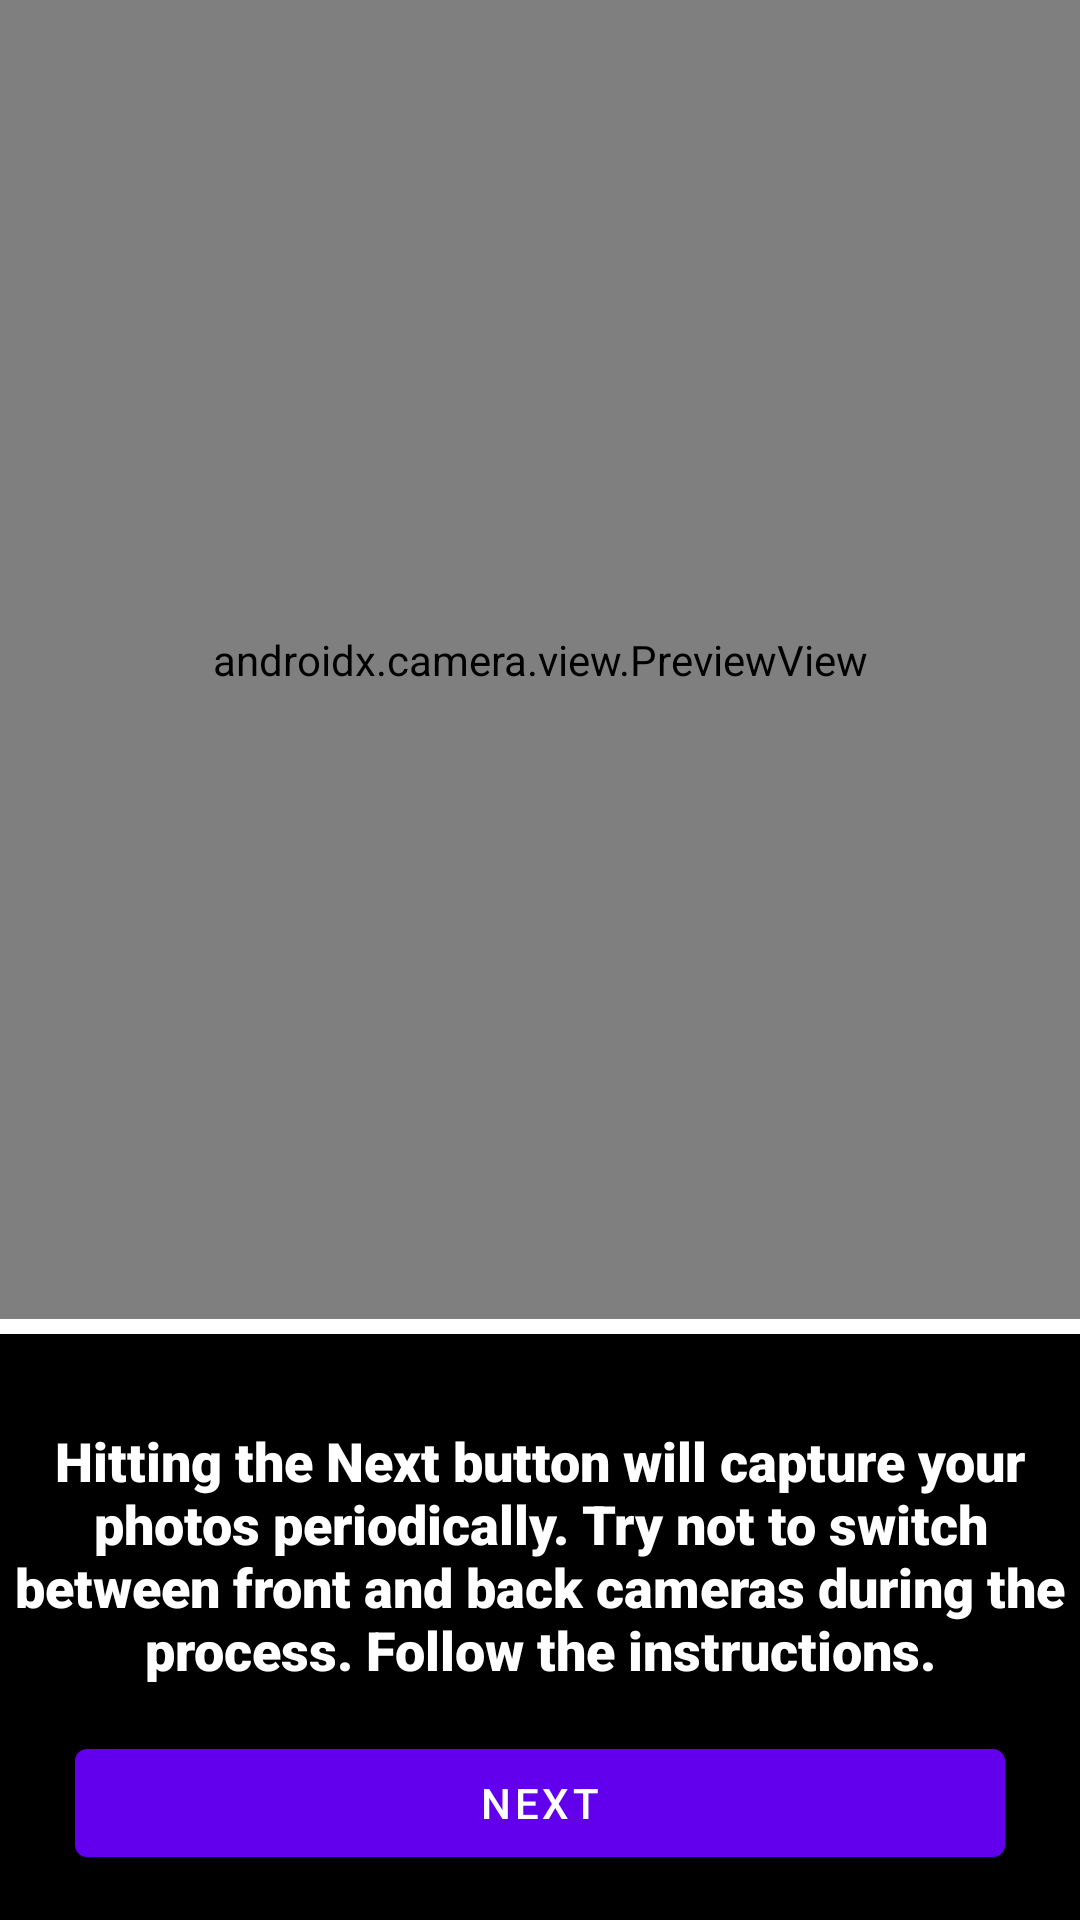

This screen was rendered from an Android layout file. Write that file and the resources it references.
<!-- AndroidManifest.xml: application theme AppTheme -->
<!-- res/layout/registerface_camera.xml -->
<?xml version="1.0" encoding="utf-8"?>
<androidx.constraintlayout.widget.ConstraintLayout android:layout_width="match_parent"
    android:layout_height="match_parent"
    xmlns:app="http://schemas.android.com/apk/res-auto"
    android:id="@+id/registerFaceLayout"
    xmlns:android="http://schemas.android.com/apk/res/android">

    <androidx.camera.view.PreviewView
        android:layout_width="match_parent"
        android:layout_height="0dp"
        app:layout_constraintTop_toTopOf="parent"
        app:layout_constraintEnd_toEndOf="parent"
        app:layout_constraintStart_toStartOf="parent"
        app:layout_constraintBottom_toTopOf="@id/hor_rule"
        android:id="@+id/registerFacePreview"/>

    <View
        android:layout_width="match_parent"
        android:layout_height="5dp"
        android:id="@+id/hor_rule"
        app:layout_constraintBottom_toTopOf="@id/registerFaceLL"
        android:background="@color/white"
        android:layout_marginStart="25dp"
        android:layout_marginEnd="25dp"
        android:layout_marginTop="15dp"/>

    <LinearLayout
        android:layout_width="match_parent"
        android:layout_height="wrap_content"
        android:id="@+id/registerFaceLL"
        app:layout_constraintBottom_toBottomOf="parent"
        app:layout_constraintStart_toStartOf="parent"
        app:layout_constraintEnd_toEndOf="parent"
        android:background="@color/black"
        android:orientation="vertical">

        <TextView
            android:layout_width="match_parent"
            android:layout_height="wrap_content"
            android:text="@string/reg_face_instruction"
            android:textColor="@color/white"
            android:layout_marginBottom="15dp"
            android:id="@+id/registerInstructions"
            android:textAlignment="center"
            android:textSize="18sp"
            android:fontFamily="sans-serif-black"
            android:layout_marginTop="30dp"/>

        <com.google.android.material.button.MaterialButton
            android:layout_width="match_parent"
            android:id="@+id/registerFaceDoneBtn"
            android:layout_height="wrap_content"
            android:layout_marginBottom="15dp"
            android:layout_marginStart="25dp"
            android:layout_marginEnd="25dp"
            android:text="Next"/>

        <ProgressBar
            android:layout_width="match_parent"
            android:layout_height="2dp"
            android:id="@+id/registerProgress"
            android:layout_marginBottom="15dp"
            android:visibility="gone"
            style="@style/Widget.AppCompat.ProgressBar.Horizontal"
            android:layout_marginStart="25dp"
            android:layout_marginEnd="25dp"/>

    </LinearLayout>

</androidx.constraintlayout.widget.ConstraintLayout>
<!-- resources referenced by this layout -->
<resources>
  <string name="reg_face_instruction">Hitting the Next button will capture your photos periodically. Try not to switch between front and back cameras during the process. Follow the instructions.</string>
  <style name="AppTheme" parent="Theme.MaterialComponents.Light.DarkActionBar">
          
          <item name="colorPrimary">@color/purple_500</item>
          <item name="colorPrimaryVariant">@color/purple_700</item>
          <item name="colorOnPrimary">@color/white</item>
          
          <item name="colorSecondary">@color/teal_200</item>
          <item name="colorSecondaryVariant">@color/teal_700</item>
          <item name="colorOnSecondary">@color/black</item>
          
          <item name="android:statusBarColor">?attr/colorPrimaryVariant</item>
          
      </style>
  <!-- not gathered from this repository: default colours our renderer supplied (Android Studio template values) -->
  <color name="purple_500">#FF6200EE</color>
  <color name="purple_700">#FF3700B3</color>
  <color name="teal_200">#FF03DAC5</color>
  <color name="teal_700">#FF018786</color>
  <color name="black">#FF000000</color>
  <color name="white">#FFFFFFFF</color>
</resources>
